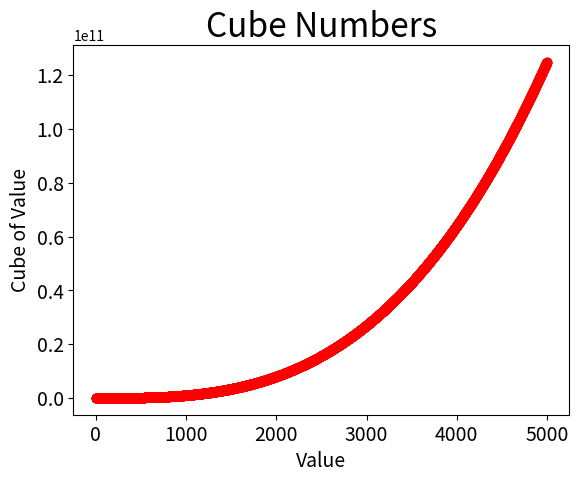

The script that saved this image:
import matplotlib.pyplot as plt
fig, ax = plt.subplots()
ax.tick_params(axis= "both", labelsize=14)

#Primeros 5000
x_values = range(1, 5000)
y_values = [ _**3 for _ in x_values]

ax.scatter(x_values, y_values, c='red', 
#cmap=plt.cm.Reds
)
# Set the range for each axis.
ax.set_title("Cube Numbers", fontsize=24)
ax.set_xlabel("Value", fontsize=14)
ax.set_ylabel("Cube of Value", fontsize=14)
plt.style.use('seaborn-v0_8-pastel')


plt.savefig('cubes_plot.png')
plt.show()

